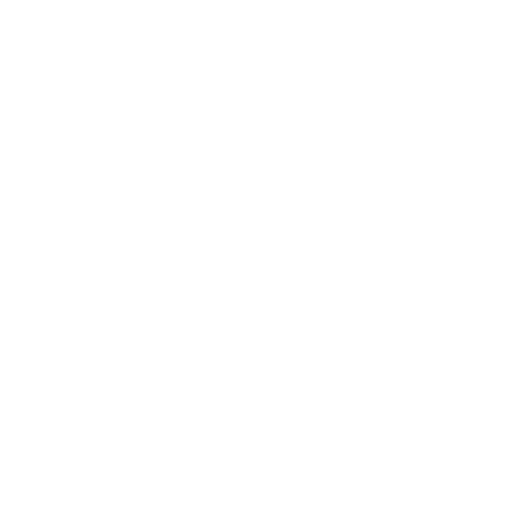
t = 0.00 s
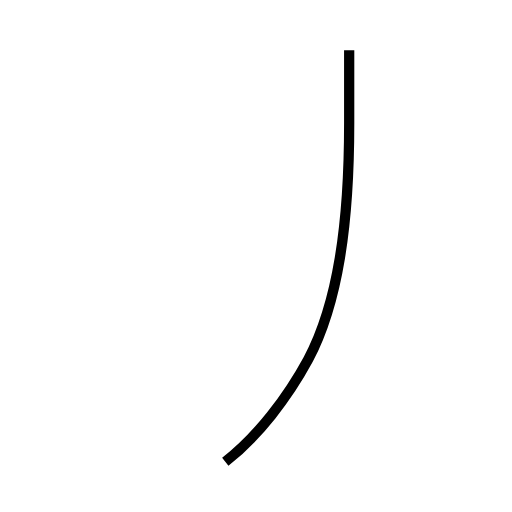
t = 1.31 s
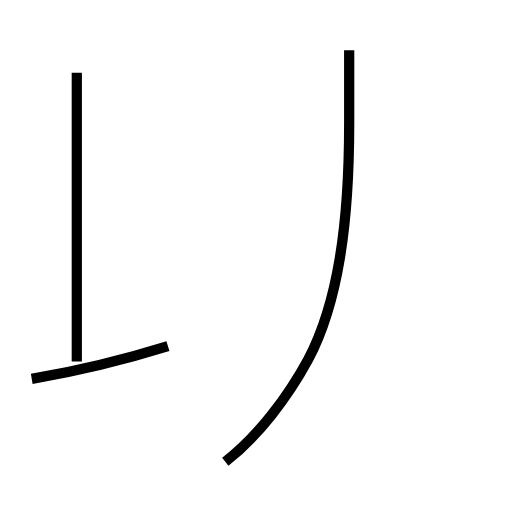
t = 2.57 s
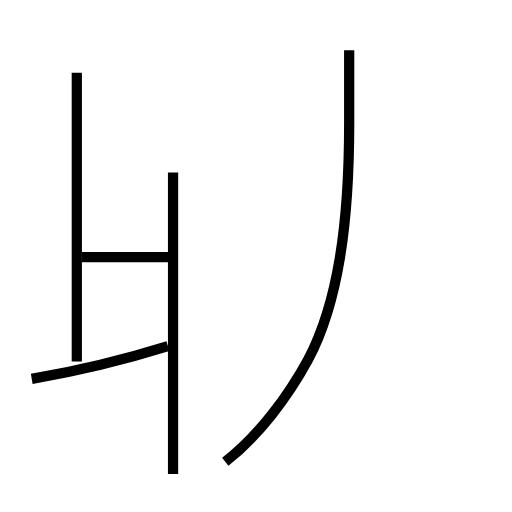
t = 3.72 s
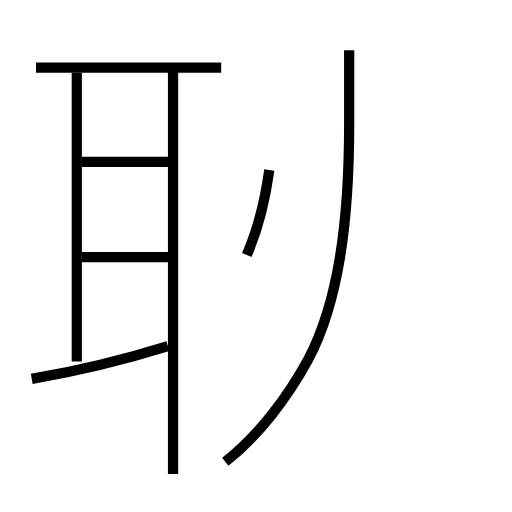
t = 5.08 s
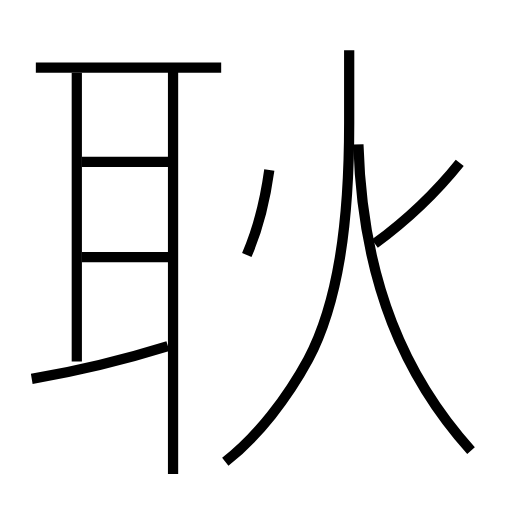
t = 6.40 s

The animated SVG that drew these frames (rendered in a browser with its animation timeline set to each time). Animation: 10 SMIL elements (animate=10); one cycle of 6.40 s.

<?xml version='1.0' encoding='utf-8'?>
<svg viewBox="0.0 -6.0 50.0 50.0" version="1.1" xmlns="http://www.w3.org/2000/svg"><rect x="-1000" y="-1000" width="2000" height="2000" stroke="white" fill="white" /><g style="fill:none;stroke:#000000;stroke-width:1"><path d="M 22.0 1.1 C 25.2 -1.4 28.1 -5.2 30.1 -8.9 C 33.0 -14.4 34.1 -22.1 34.1 -32.0 L 34.1 -39.1 " transform="translate(0.0 38.0)" stroke-dasharray="43.714494667305814" stroke-dashoffset="43.714494667305814"><animate attributeName="stroke-dashoffset" from="43.714494667305814" to="0" dur="1.3114348400191744s" begin="0s" fill="freeze" /></path><path d="M 3.1 -7.0 C 7.2 -7.7 11.9 -8.8 16.4 -10.2 " transform="translate(0.0 38.0)" stroke-dasharray="13.689112151377644" stroke-dashoffset="13.689112151377644"><animate attributeName="stroke-dashoffset" from="13.689112151377644" to="0" dur="0.4106733645413293s" begin="1.3114348400191744s" fill="freeze" /></path><path d="M 7.5 -8.7 L 7.5 -36.9 " transform="translate(0.0 38.0)" stroke-dasharray="28.2" stroke-dashoffset="28.2"><animate attributeName="stroke-dashoffset" from="28.2" to="0" dur="0.846s" begin="1.7221082045605036s" fill="freeze" /></path><path d="M 16.8 -18.9 L 8.0 -18.9 " transform="translate(0.0 38.0)" stroke-dasharray="8.8" stroke-dashoffset="8.8"><animate attributeName="stroke-dashoffset" from="8.8" to="0" dur="0.264s" begin="2.5681082045605037s" fill="freeze" /></path><path d="M 16.9 2.3 L 16.9 -37.0 " transform="translate(0.0 38.0)" stroke-dasharray="39.3" stroke-dashoffset="39.3"><animate attributeName="stroke-dashoffset" from="39.3" to="0" dur="1.1789999999999998s" begin="2.8321082045605035s" fill="freeze" /></path><path d="M 16.8 -28.2 L 8.0 -28.2 " transform="translate(0.0 38.0)" stroke-dasharray="8.8" stroke-dashoffset="8.8"><animate attributeName="stroke-dashoffset" from="8.8" to="0" dur="0.264s" begin="4.011108204560504s" fill="freeze" /></path><path d="M 24.1 -19.1 C 25.1 -21.4 25.9 -24.5 26.3 -27.4 " transform="translate(0.0 38.0)" stroke-dasharray="8.610788098505672" stroke-dashoffset="8.610788098505672"><animate attributeName="stroke-dashoffset" from="8.610788098505672" to="0" dur="0.2583236429551702s" begin="4.275108204560504s" fill="freeze" /></path><path d="M 21.6 -37.4 L 3.5 -37.4 " transform="translate(0.0 38.0)" stroke-dasharray="18.1" stroke-dashoffset="18.1"><animate attributeName="stroke-dashoffset" from="18.1" to="0" dur="0.543s" begin="4.533431847515674s" fill="freeze" /></path><path d="M 46.0 0.0 C 39.7 -7.0 35.4 -16.3 35.0 -29.9 " transform="translate(0.0 38.0)" stroke-dasharray="32.567983876516536" stroke-dashoffset="32.567983876516536"><animate attributeName="stroke-dashoffset" from="32.567983876516536" to="0" dur="0.977039516295496s" begin="5.076431847515674s" fill="freeze" /></path><path d="M 36.6 -20.2 C 39.6 -22.4 42.5 -25.1 44.9 -28.1" transform="translate(0.0 38.0)" stroke-dasharray="11.491084795467806" stroke-dashoffset="11.491084795467806"><animate attributeName="stroke-dashoffset" from="11.491084795467806" to="0" dur="0.3447325438640342s" begin="6.05347136381117s" fill="freeze" /></path></g></svg>
